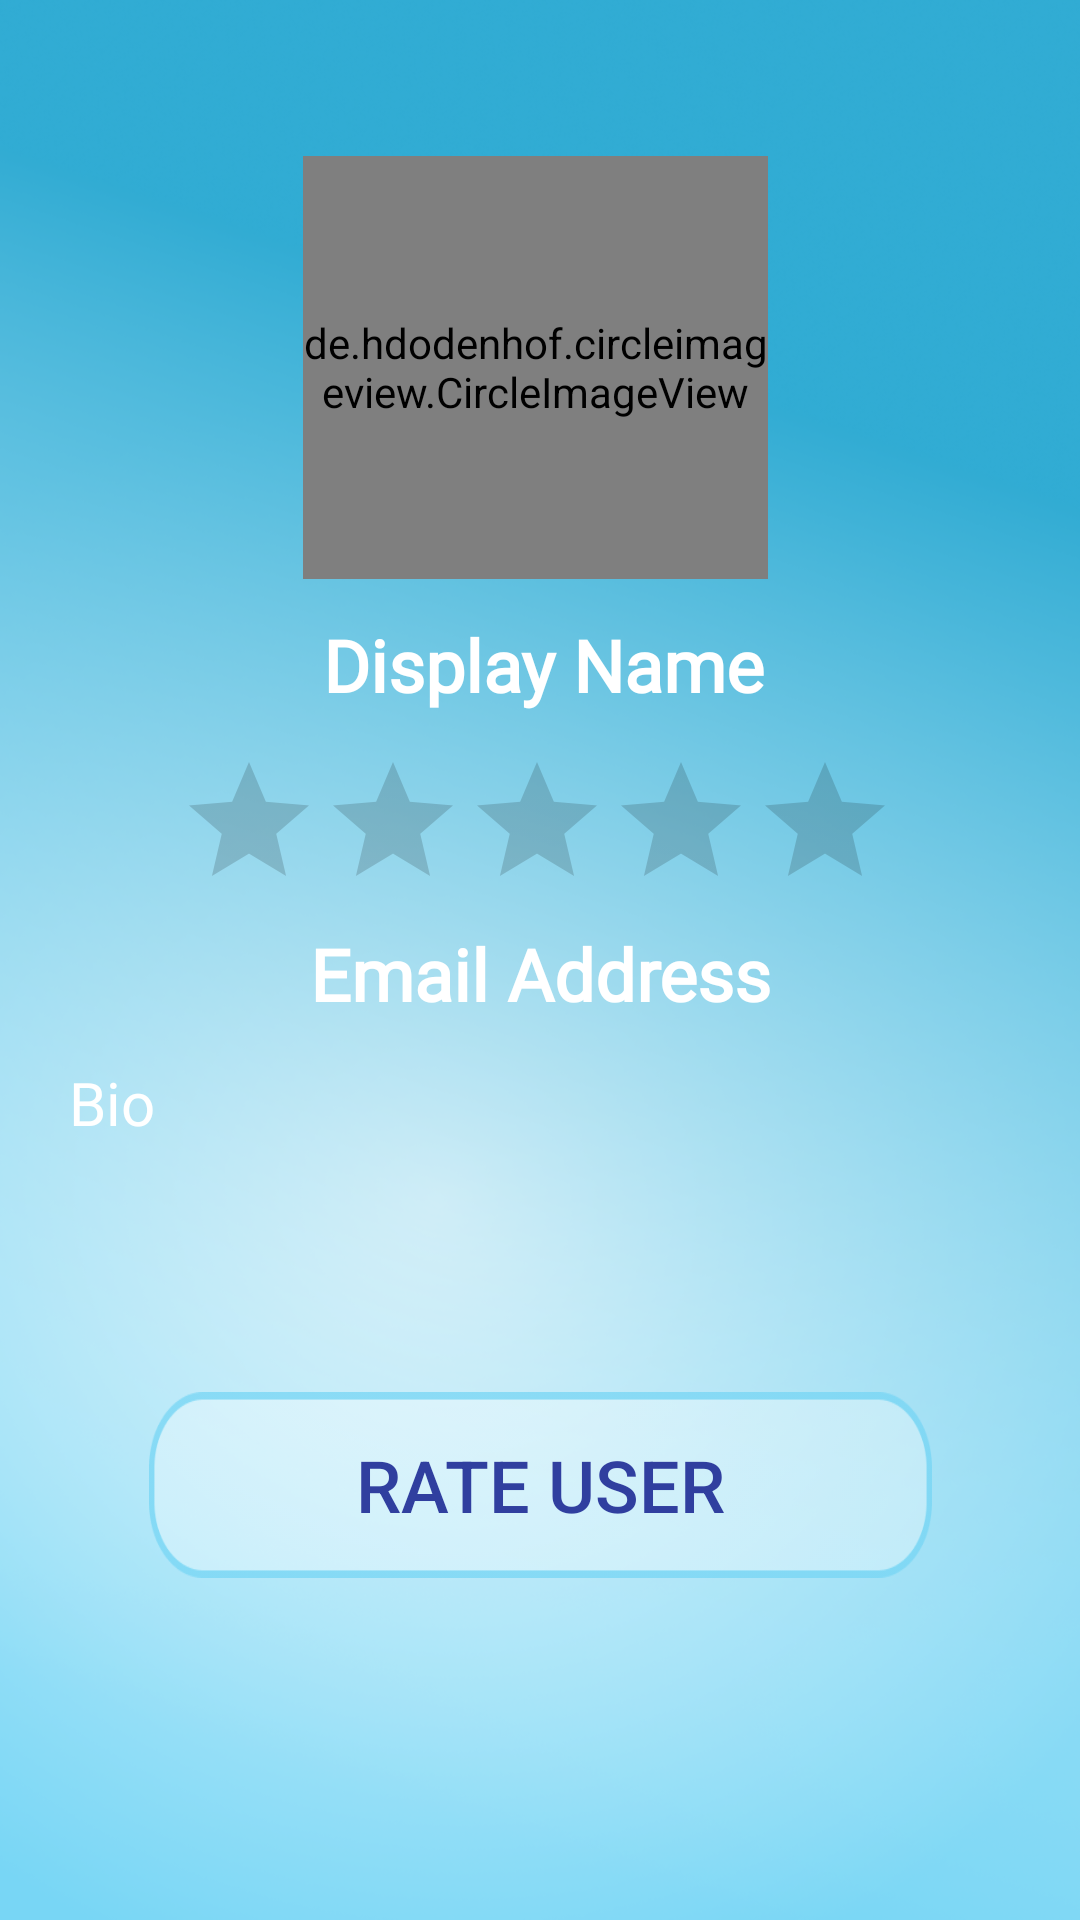

Reconstruct the res/layout file that produces this screen, plus the resources it refers to.
<!-- AndroidManifest.xml: application theme AppTheme.NoActionBar -->
<!-- res/layout/activity_other_profile.xml -->
<?xml version="1.0" encoding="utf-8"?>
<android.support.constraint.ConstraintLayout xmlns:android="http://schemas.android.com/apk/res/android"
    xmlns:app="http://schemas.android.com/apk/res-auto"
    xmlns:tools="http://schemas.android.com/tools"
    android:layout_width="match_parent"
    android:layout_height="match_parent"
    android:background="@drawable/blue_background"
    tools:layout_editor_absoluteY="25dp">

    <de.hdodenhof.circleimageview.CircleImageView
        android:id="@+id/otherImage"
        android:layout_width="155dp"
        android:layout_height="141dp"
        android:layout_marginStart="42dp"
        android:layout_marginTop="52dp"
        android:src="@mipmap/ic_launcher_round"
        app:layout_constraintStart_toStartOf="@+id/otherRatingBar"
        app:layout_constraintTop_toTopOf="parent" />

    <TextView
        android:id="@+id/otherName"
        android:layout_width="196dp"
        android:layout_height="41dp"
        android:layout_marginStart="24dp"
        android:layout_marginTop="8dp"
        android:fontFamily="@font/poiret_one"
        android:gravity="center"
        android:text="Display Name"
        android:textColor="@color/white"
        android:textSize="24sp"
        android:textStyle="bold"
        app:layout_constraintStart_toStartOf="@+id/otherRatingBar"
        app:layout_constraintTop_toBottomOf="@+id/otherImage" />

    <TextView
        android:id="@+id/otherBio"
        android:layout_width="314dp"
        android:layout_height="86dp"
        android:fontFamily="@font/poiret_one"
        android:text="Bio"
        android:textColor="@color/white"
        android:textSize="20sp"
        app:layout_constraintEnd_toEndOf="parent"
        app:layout_constraintStart_toStartOf="parent"
        app:layout_constraintTop_toBottomOf="@+id/otherEmail" />

    <Button
        android:id="@+id/rateUser"
        android:layout_width="261dp"
        android:layout_height="62dp"
        android:layout_marginTop="24dp"
        android:background="@drawable/box_final_final"
        android:text="Rate User"
        android:textColor="@color/colorPrimaryDark"
        android:textSize="24sp"
        app:layout_constraintEnd_toEndOf="parent"
        app:layout_constraintStart_toStartOf="parent"
        app:layout_constraintTop_toBottomOf="@+id/otherBio" />

    <TextView
        android:id="@+id/otherEmail"
        android:layout_width="247dp"
        android:layout_height="59dp"
        android:fontFamily="@font/poiret_one"
        android:gravity="center"
        android:text="Email Address"
        android:textColor="@color/white"
        android:textSize="24sp"
        android:textStyle="bold"
        app:layout_constraintEnd_toEndOf="parent"
        app:layout_constraintStart_toStartOf="parent"
        app:layout_constraintTop_toBottomOf="@+id/otherRatingBar" />

    <RatingBar
        android:id="@+id/otherRatingBar"
        android:layout_width="242dp"
        android:layout_height="45dp"
        android:layout_marginTop="8dp"
        android:stepSize="1"
        android:isIndicator="true"
        app:layout_constraintEnd_toEndOf="parent"
        app:layout_constraintStart_toStartOf="parent"
        app:layout_constraintTop_toBottomOf="@+id/otherName" />

</android.support.constraint.ConstraintLayout>
<!-- resources referenced by this layout -->
<resources>
  <color name="colorPrimaryDark">#303f9f</color>
  <!-- drawable blue_background: png bitmap (drawable, 401815 bytes) -->
  <!-- drawable box_final_final: png bitmap (drawable, 4620 bytes) -->
  <style name="AppTheme.NoActionBar">
          <item name="windowActionBar">false</item>
          <item name="windowNoTitle">true</item>
      </style>
  <!-- not gathered from this repository: default colours our renderer supplied (Android Studio template values) -->
  <color name="white">#FFFFFFFF</color>
</resources>
